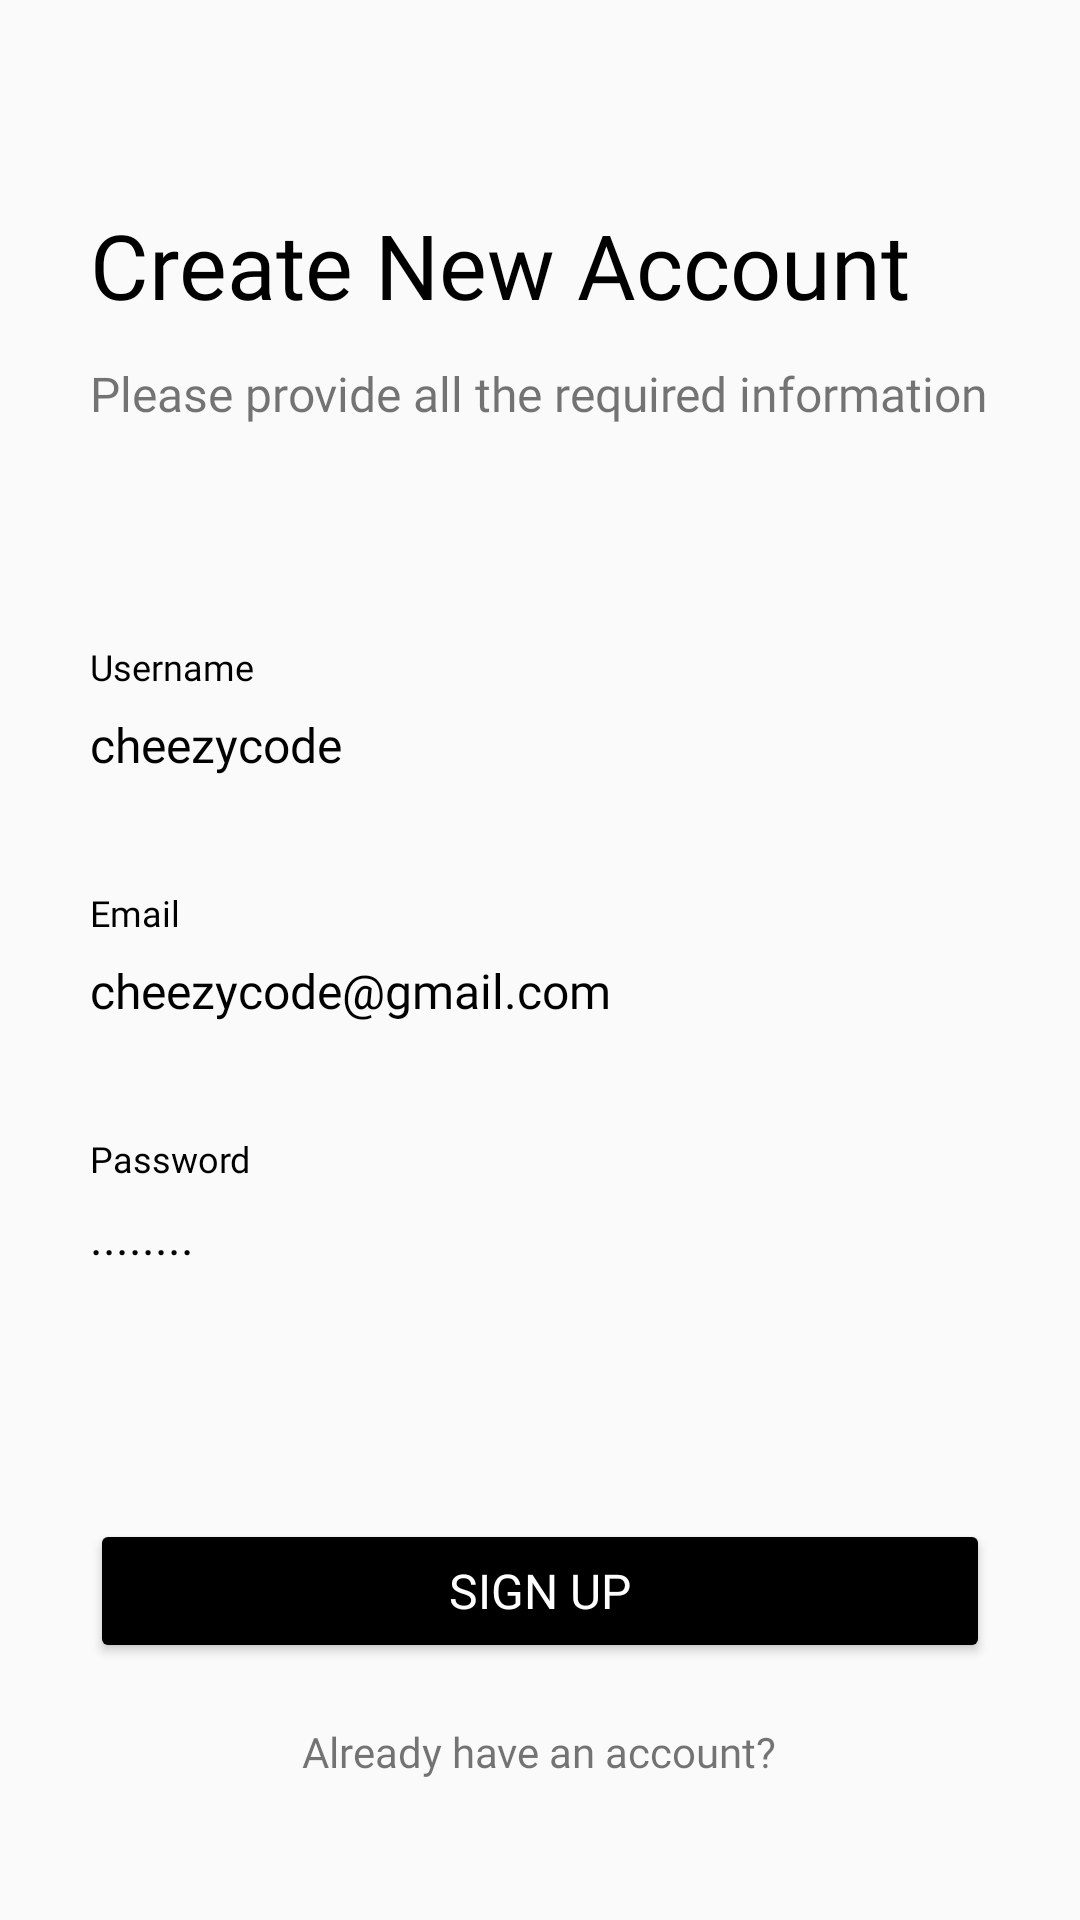

Here is an Android app screen rendered from its layout file. Give the layout XML and the strings, colors and styles it references.
<!-- AndroidManifest.xml: application theme Theme.KotlinProjectJetpack.NOActionABr -->
<!-- res/layout/fragment_registration.xml -->
<?xml version="1.0" encoding="utf-8"?>
<androidx.core.widget.NestedScrollView xmlns:android="http://schemas.android.com/apk/res/android"
    xmlns:app="http://schemas.android.com/apk/res-auto"
    xmlns:tools="http://schemas.android.com/tools"
    android:layout_width="match_parent"
    android:layout_height="match_parent">


        <LinearLayout
            android:layout_width="match_parent"
            android:layout_height="wrap_content"
            android:orientation="vertical"
            android:layout_marginLeft="30dp"
            android:layout_marginRight="30dp"
            android:paddingTop="36dp"
            android:paddingBottom="60dp">

            <TextView
                android:layout_width="wrap_content"
                android:layout_height="wrap_content"
                android:layout_marginTop="32dp"
                android:fontFamily="@font/sf_pro_display_bold"
                android:text="@string/txt_register_header"
                android:textColor="@color/black"
                android:textSize="30sp" />

            <TextView
                android:layout_width="wrap_content"
                android:layout_height="wrap_content"
                android:layout_marginTop="12dp"
                android:fontFamily="@font/sf_pro_display_regular"
                android:text="@string/txt_register_subheader"
                android:textColor="@color/light_gray"
                android:textSize="16sp" />

            <TextView
                android:layout_width="wrap_content"
                android:layout_height="wrap_content"
                android:layout_marginTop="72dp"
                android:fontFamily="@font/sf_pro_display_regular"
                android:text="@string/txt_username"
                android:textColor="@color/black"
                android:textSize="12sp" />

            <EditText
                android:id="@+id/txt_username"
                android:layout_width="match_parent"
                android:layout_height="wrap_content"
                android:layout_marginTop="7dp"
                android:background="@android:color/transparent"
                android:fontFamily="@font/sf_pro_display_semibold"
                android:hint="@string/txt_username_hint"
                android:textColor="@color/black"
                android:textColorHint="@color/light_gray"
                android:textSize="16sp" />

            <View
                android:layout_width="match_parent"
                android:layout_height="1dp"
                android:layout_marginTop="16dp"
                android:background="@color/light_gray" />

            <TextView
                android:layout_width="wrap_content"
                android:layout_height="wrap_content"
                android:layout_marginTop="20dp"
                android:fontFamily="@font/sf_pro_display_regular"
                android:text="@string/txt_email"
                android:textColor="@color/black"
                android:textSize="12sp" />

            <EditText
                android:id="@+id/txt_email"
                android:layout_width="match_parent"
                android:layout_height="wrap_content"
                android:layout_marginTop="7dp"
                android:background="@android:color/transparent"
                android:fontFamily="@font/sf_pro_display_semibold"
                android:hint="@string/txt_email_hint"
                android:inputType="textEmailAddress"
                android:textColor="@color/black"
                android:textColorHint="@color/light_gray"
                android:textSize="16sp" />

            <View
                android:layout_width="match_parent"
                android:layout_height="1dp"
                android:layout_marginTop="16dp"
                android:background="@color/light_gray" />

            <TextView
                android:layout_width="wrap_content"
                android:layout_height="wrap_content"
                android:layout_marginTop="20dp"
                android:fontFamily="@font/sf_pro_display_regular"
                android:text="@string/txt_password"
                android:textColor="@color/black"
                android:textSize="12sp" />

            <EditText
                android:id="@+id/txt_password"
                android:layout_width="match_parent"
                android:layout_height="wrap_content"
                android:layout_marginTop="7dp"
                android:background="@android:color/transparent"
                android:fontFamily="@font/sf_pro_display_semibold"
                android:hint="@string/txt_password_hint"
                android:inputType="textPassword"
                android:textColor="@color/black"
                android:textColorHint="@color/light_gray"
                android:textSize="16sp" />

            <View
                android:layout_width="match_parent"
                android:layout_height="1dp"
                android:layout_marginTop="16dp"
                android:background="@color/light_gray" />

            <TextView
                android:id="@+id/txt_error"
                android:layout_width="wrap_content"
                android:layout_height="wrap_content"
                android:layout_marginTop="20dp"
                android:fontFamily="@font/sf_pro_display_regular"
                android:text=""
                android:textColor="@color/highlight_text_color"
                android:textSize="12sp" />

            <Button
                android:id="@+id/btn_sign_up"
                android:backgroundTint="@color/black"
                android:layout_width="match_parent"
                android:layout_height="wrap_content"
                android:layout_marginTop="30dp"
                android:fontFamily="@font/sf_pro_display_bold"
                android:text="@string/txt_sign_up"
                android:textAllCaps="true"
                android:textColor="@color/white"
                android:textSize="16sp" />

            <TextView
                android:id="@+id/btn_login"
                android:layout_width="wrap_content"
                android:layout_height="wrap_content"
                android:layout_gravity="center"
                android:layout_marginTop="20dp"
                android:fontFamily="@font/sf_pro_display_semibold"
                android:text="@string/txt_already_have_account"
                android:textSize="14sp" />













        </LinearLayout>


    </androidx.core.widget.NestedScrollView>
<!-- resources referenced by this layout -->
<resources>
  <string name="txt_already_have_account">Already have an account?</string>
  <string name="txt_email">Email</string>
  <string name="txt_email_hint">cheezycode@gmail.com</string>
  <string name="txt_password">Password</string>
  <string name="txt_password_hint">........</string>
  <string name="txt_register_header">Create New Account</string>
  <string name="txt_register_subheader">Please provide all the required information</string>
  <string name="txt_sign_up">Sign Up</string>
  <string name="txt_username">Username</string>
  <string name="txt_username_hint">cheezycode</string>
  <style name="Theme.KotlinProjectJetpack.NOActionABr" parent="Theme.MaterialComponents.DayNight.DarkActionBar">
          
          <item name="colorPrimary">@color/purple_500</item>
          <item name="colorPrimaryVariant">@color/purple_700</item>
          <item name="colorOnPrimary">@color/white</item>
          
          <item name="colorSecondary">@color/teal_200</item>
          <item name="colorSecondaryVariant">@color/teal_700</item>
          <item name="colorOnSecondary">@color/black</item>
          
          <item name="android:statusBarColor" tools:targetApi="l">?attr/colorPrimaryVariant</item>
  
          
          <item name="windowNoTitle">true</item>
          <item name="android:windowActionBar">false</item>
          <item name="android:windowFullscreen">true</item>
          <item name="android:windowContentOverlay">@null</item>
      </style>
  <!-- not gathered from this repository: default colours our renderer supplied (Android Studio template values) -->
  <color name="purple_500">#FF6200EE</color>
  <color name="purple_700">#FF3700B3</color>
  <color name="teal_200">#FF03DAC5</color>
  <color name="teal_700">#FF018786</color>
  <color name="black">#FF000000</color>
  <color name="white">#FFFFFFFF</color>
</resources>
